28-way image classification set "improved_letters" from GitHub (ul8ziz/thamudic-language-module); label vocabulary: letter 1, letter 10, letter 11, letter 12, letter 13, letter 14, letter 15, letter 16, letter 17, letter 18, letter 19, letter 2, letter 20, letter 21, letter 22, letter 23, letter 24, letter 25, letter 26, letter 27, letter 28, letter 3, letter 4, letter 5, letter 6, letter 7, letter 8, letter 9.

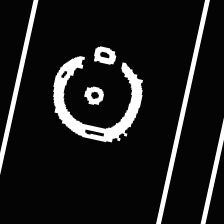
Label: letter 27

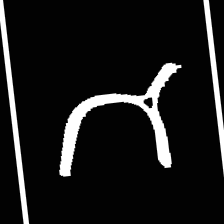
Label: letter 22

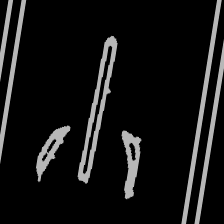
Label: letter 9

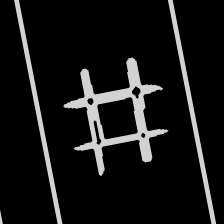
Label: letter 15

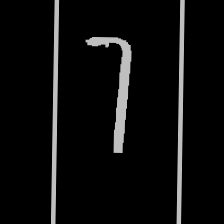
Label: letter 23

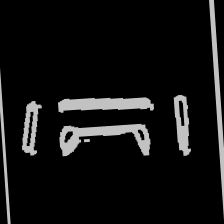
Label: letter 24
